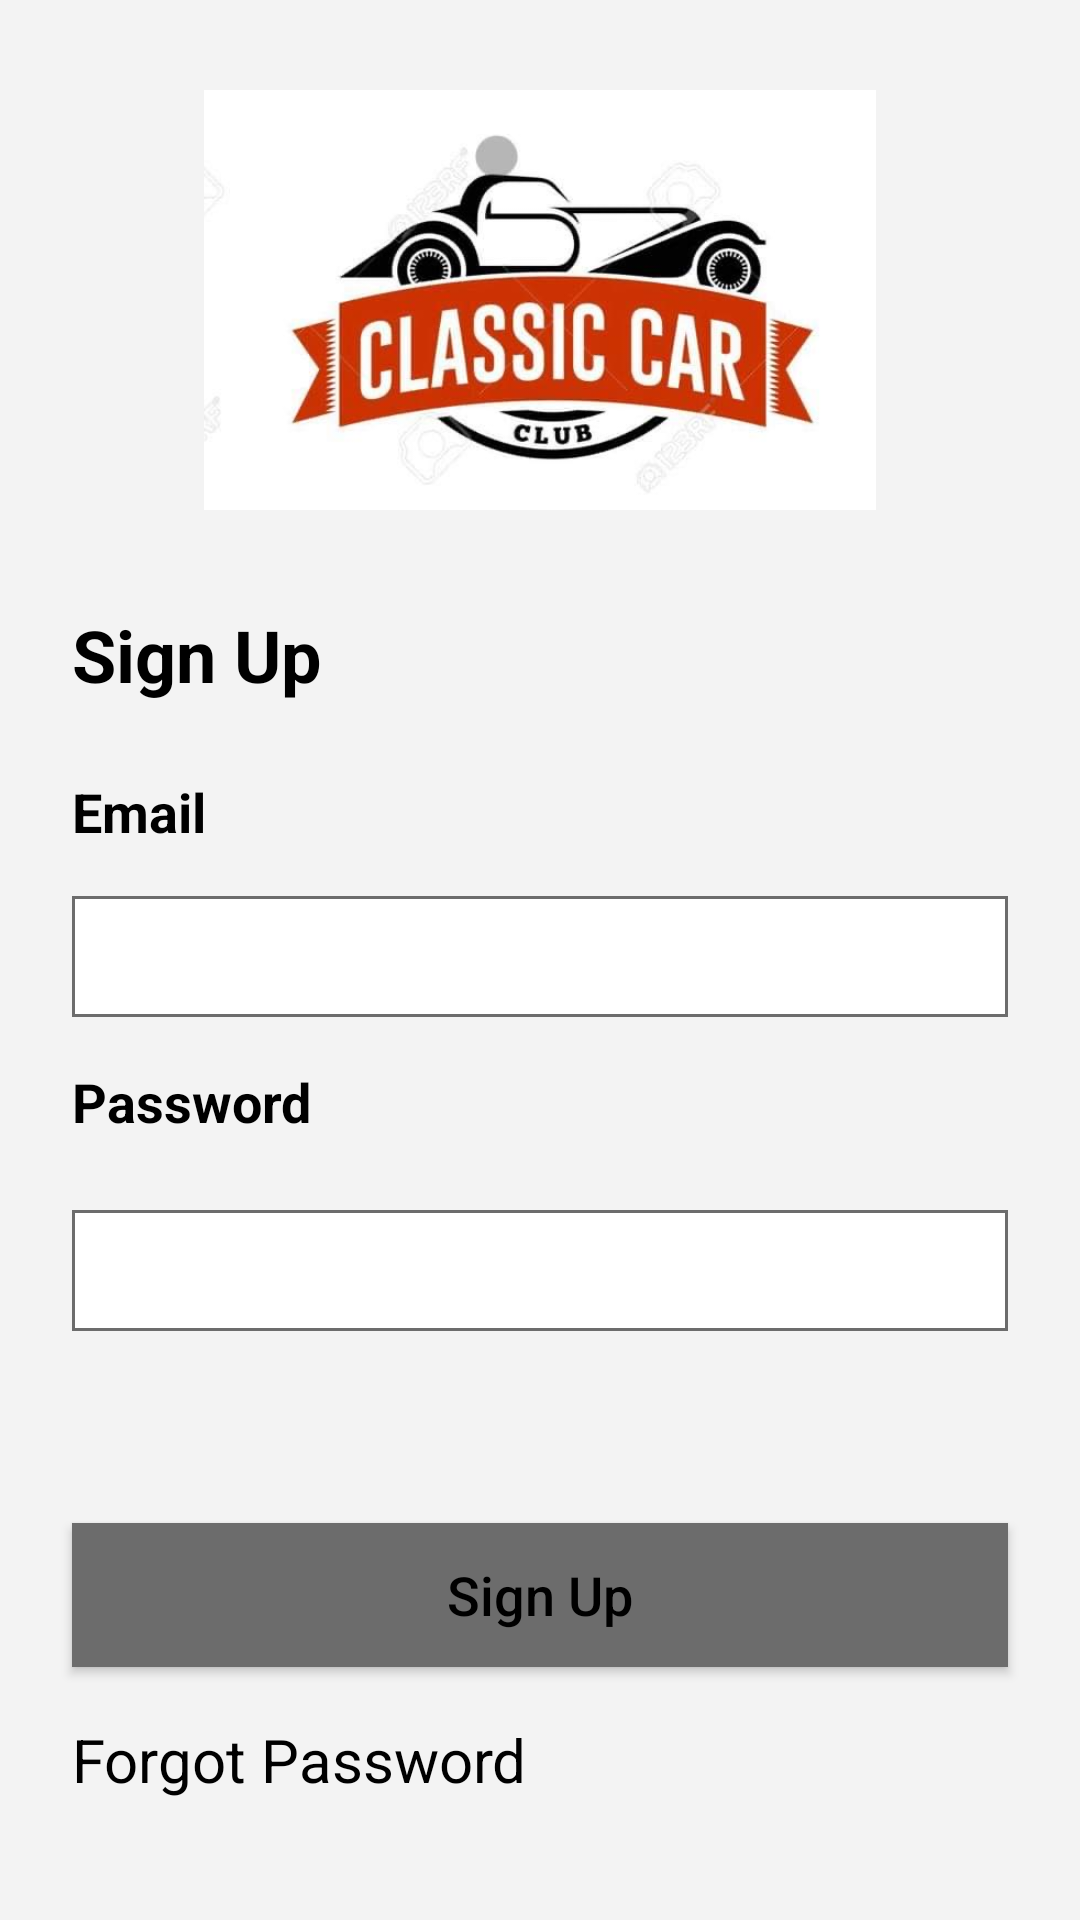

Produce the Android XML layout that renders to this screen, including the resource entries it uses.
<!-- AndroidManifest.xml: application theme Theme.ClassicCarSelling -->
<!-- res/layout/activity_sign_up.xml -->
<?xml version="1.0" encoding="utf-8"?>
<layout xmlns:android="http://schemas.android.com/apk/res/android"
    xmlns:app="http://schemas.android.com/apk/res-auto"
    xmlns:tools="http://schemas.android.com/tools">

    <data>

    </data>

    <androidx.constraintlayout.widget.ConstraintLayout
        android:layout_width="match_parent"
        android:layout_height="match_parent"
        android:background="@color/colorBG"
        tools:context=".ui.activity.SignUpActivity">

        <ImageView
            android:id="@+id/imageView"
            android:layout_width="300dp"
            android:layout_height="140dp"
            android:layout_margin="30dp"
            android:contentDescription="@string/content_description"
            app:layout_constraintEnd_toEndOf="parent"
            app:layout_constraintStart_toStartOf="parent"
            app:layout_constraintTop_toTopOf="parent"
            app:srcCompat="@drawable/logo" />

        <TextView
            android:id="@+id/textView"
            android:layout_width="wrap_content"
            android:layout_height="wrap_content"
            android:layout_marginStart="24dp"
            android:layout_marginTop="32dp"
            android:text="@string/sign_up"
            android:textSize="24sp"
            android:textStyle="bold"
            app:layout_constraintStart_toStartOf="parent"
            app:layout_constraintTop_toBottomOf="@+id/imageView" />

        <TextView
            android:id="@+id/textView2"
            android:layout_width="wrap_content"
            android:layout_height="wrap_content"
            android:layout_marginTop="24dp"
            android:text="@string/email"
            android:textSize="18sp"
            android:textStyle="bold"
            app:layout_constraintStart_toStartOf="@+id/textView"
            app:layout_constraintTop_toBottomOf="@+id/textView" />

        <EditText
            android:id="@+id/etEmail"
            android:layout_width="0dp"
            android:layout_height="wrap_content"
            android:layout_marginTop="16dp"
            android:layout_marginEnd="24dp"
            android:autofillHints="emailAddress"
            android:background="@drawable/edit_text_bg"
            android:ems="10"
            android:inputType="textEmailAddress"
            android:padding="8dp"
            android:textSize="18sp"
            app:layout_constraintEnd_toEndOf="parent"
            app:layout_constraintStart_toStartOf="@+id/textView2"
            app:layout_constraintTop_toBottomOf="@+id/textView2"
            tools:ignore="LabelFor" />

        <TextView
            android:id="@+id/textView3"
            android:layout_width="wrap_content"
            android:layout_height="wrap_content"
            android:layout_marginTop="16dp"
            android:text="@string/password"
            android:textSize="18sp"
            android:textStyle="bold"
            app:layout_constraintStart_toStartOf="@+id/etEmail"
            app:layout_constraintTop_toBottomOf="@+id/etEmail" />

        <EditText
            android:id="@+id/etPassword"
            android:layout_width="0dp"
            android:layout_height="wrap_content"
            android:layout_marginTop="24dp"
            android:layout_marginEnd="24dp"
            android:autofillHints="password"
            android:background="@drawable/edit_text_bg"
            android:ems="10"
            android:inputType="textPassword"
            android:padding="8dp"
            android:textSize="18sp"
            app:layout_constraintEnd_toEndOf="parent"
            app:layout_constraintStart_toStartOf="@+id/textView3"
            app:layout_constraintTop_toBottomOf="@+id/textView3"
            tools:ignore="LabelFor" />

        <Button
            android:id="@+id/button"
            android:layout_width="0dp"
            android:layout_height="wrap_content"
            android:layout_marginStart="24dp"
            android:layout_marginTop="64dp"
            android:layout_marginEnd="24dp"
            android:background="@color/colorPrimary"
            android:text="@string/sign_up"
            android:textAllCaps="false"
            android:textSize="18sp"
            app:layout_constraintEnd_toEndOf="parent"
            app:layout_constraintStart_toStartOf="parent"
            app:layout_constraintTop_toBottomOf="@+id/etPassword" />

        <TextView
            android:id="@+id/textView4"
            android:layout_width="wrap_content"
            android:layout_height="wrap_content"
            android:layout_marginStart="24dp"
            android:layout_marginBottom="40dp"
            android:text="@string/forgot_password"
            android:textColor="@color/black"
            android:textSize="20sp"
            app:layout_constraintBottom_toBottomOf="parent"
            app:layout_constraintStart_toStartOf="parent" />

    </androidx.constraintlayout.widget.ConstraintLayout>
</layout>
<!-- resources referenced by this layout -->
<resources>
  <color name="black">#FF000000</color>
  <color name="colorBG">#F3F3F3</color>
  <color name="colorPrimary">#6C6C6C</color>
  <!-- drawable edit_text_bg (drawable) -->
  <?xml version="1.0" encoding="utf-8"?>
  <shape xmlns:android="http://schemas.android.com/apk/res/android">
  
      <solid android:color="@color/white" />
      <stroke
          android:width="1dp"
          android:color="@color/colorPrimary" />
  
  </shape>
  <!-- drawable logo: jpeg bitmap (drawable, 42447 bytes) -->
  <string name="content_description">Image Icon</string>
  <string name="email">Email</string>
  <string name="forgot_password">Forgot Password</string>
  <string name="password">Password</string>
  <string name="sign_up">Sign Up</string>
  <style name="Theme.ClassicCarSelling" parent="Theme.MaterialComponents.DayNight.NoActionBar">
          
          <item name="colorPrimary">@color/colorPrimary</item>
          <item name="colorPrimaryVariant">@color/colorPrimaryDark</item>
          <item name="colorOnPrimary">@color/white</item>
          
          <item name="colorSecondary">@color/teal_200</item>
          <item name="colorSecondaryVariant">@color/teal_700</item>
          <item name="colorOnSecondary">@color/black</item>
          
          <item name="android:statusBarColor" tools:targetApi="l">?attr/colorPrimaryVariant</item>
          
          <item name="android:textColor">@color/black</item>
      </style>
  <color name="white">#FFFFFFFF</color>
  <color name="colorPrimaryDark">#4E4E4E</color>
  <color name="teal_200">#FF03DAC5</color>
  <color name="teal_700">#FF018786</color>
</resources>
